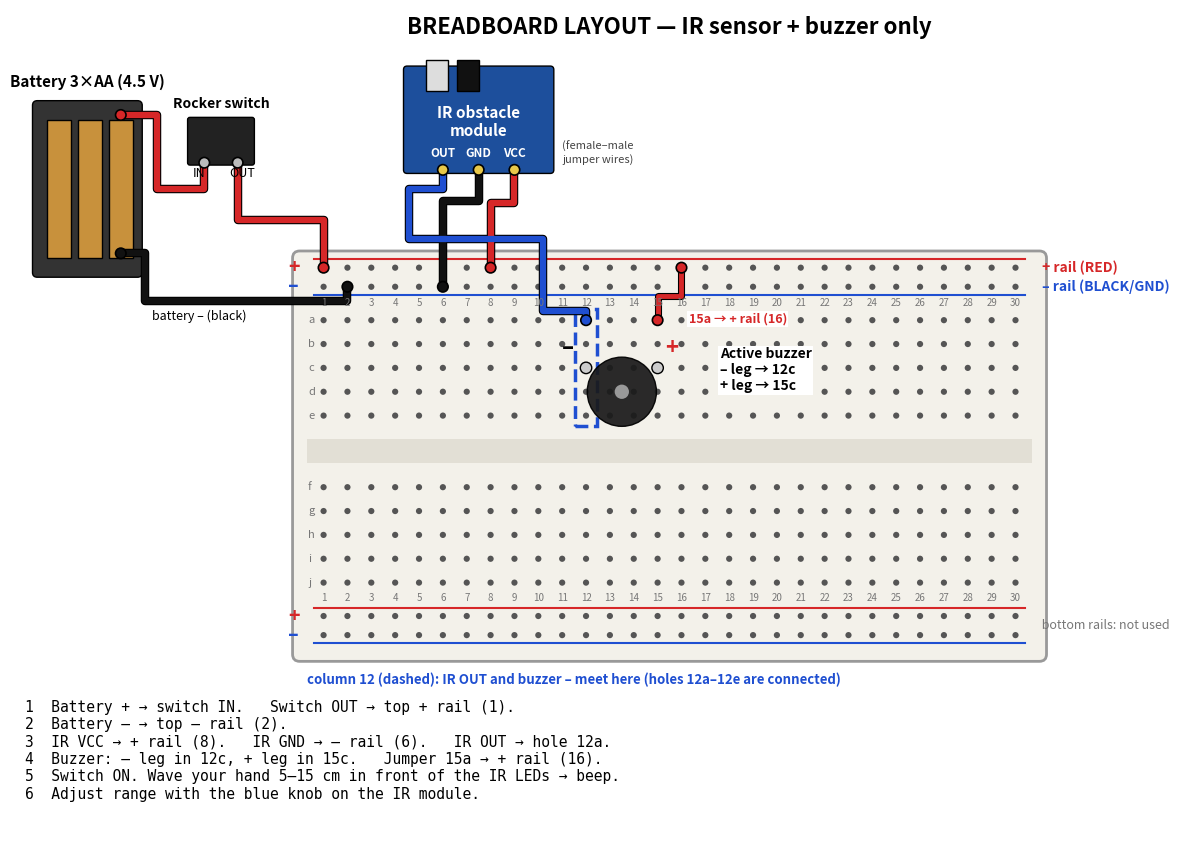

Write the Python code that produced this figure.
import matplotlib; matplotlib.use("Agg")
import matplotlib.pyplot as plt
from matplotlib.patches import Rectangle, Circle, FancyBboxPatch
import numpy as np
R,K,BL,G='#d62728','#111','#1f4fd1','#2a9d3a'
fig,ax=plt.subplots(figsize=(17,11)); ax.set_xlim(-12,34); ax.set_ylim(-5,24); ax.axis('off'); ax.set_aspect('equal')
def T(x,y,s,**k): k.setdefault('fontsize',11); k.setdefault('zorder',9); ax.text(x,y,s,**k)
def wire(p,c,w=4.5):
    xs,ys=zip(*p); ax.plot(xs,ys,color='k',lw=w+1.6,solid_capstyle='round',zorder=6); ax.plot(xs,ys,color=c,lw=w,solid_capstyle='round',zorder=7)
def end(x,y,c): ax.add_patch(Circle((x,y),0.22,fc=c,ec='k',lw=1.2,zorder=8))
# ---- breadboard ----
ax.add_patch(FancyBboxPatch((0,-3),31,16.6,boxstyle='round,pad=0.3',fc='#f3f1ea',ec='#999',lw=2,zorder=1))
ax.add_patch(Rectangle((0.3,5.0),30.4,1.0,fc='#e2dfd5',ec='none',zorder=1))  # centre gap
rowy={'a':11,'b':10,'c':9,'d':8,'e':7,'f':4,'g':3,'h':2,'i':1,'j':0}
TOPP,TOPN=13.2,12.4; BOTP,BOTN=-1.4,-2.2
for c in range(1,31):
    for r,y in rowy.items(): ax.add_patch(Circle((c,y),0.13,fc='#555',zorder=2))
    T(c,11.6,str(c),ha='center',fontsize=7,color='#777'); T(c,-0.75,str(c),ha='center',fontsize=7,color='#777')
for r,y in rowy.items(): T(0.35,y,r,va='center',fontsize=8,color='#777')
for yy,col,lab in [(TOPP,R,'+'),(TOPN,BL,'–'),(BOTP,R,'+'),(BOTN,BL,'–')]:
    ax.plot([0.6,30.4],[yy+0.35 if lab=='+' else yy-0.35]*2,color=col,lw=1.5,zorder=2)
    for c in range(1,31): ax.add_patch(Circle((c,yy),0.13,fc='#555',zorder=2))
    T(-0.25,yy,lab,color=col,fontsize=14,weight='bold',va='center',ha='center')
T(31.0,TOPP,' + rail (RED)',color=R,va='center',fontsize=10,weight='bold'); T(31.0,TOPN,' – rail (BLACK/GND)',color=BL,va='center',fontsize=10,weight='bold')
T(31.0,-1.8,' bottom rails: not used',va='center',fontsize=9,color='#777')
# highlight trigger column 12
ax.add_patch(Rectangle((11.55,6.55),0.9,4.9,fc='none',ec=BL,lw=2.5,ls='--',zorder=3))
T(0.3,-4.1,'column 12 (dashed): IR OUT and buzzer – meet here (holes 12a–12e are connected)',va='center',fontsize=9.5,color=BL,weight='bold',zorder=11)
# ---- battery + switch (off board) ----
ax.add_patch(FancyBboxPatch((-11,13),4.2,7,boxstyle='round,pad=0.2',fc='#333',ec='k',zorder=4))
for i in range(3): ax.add_patch(Rectangle((-10.6+i*1.3,13.6),1.0,5.8,fc='#c8913c',ec='k',zorder=5))
T(-8.9,20.8,'Battery 3×AA (4.5 V)',ha='center',fontsize=11,weight='bold')
ax.add_patch(FancyBboxPatch((-4.6,17.6),2.6,1.8,boxstyle='round,pad=0.1',fc='#222',ec='k',zorder=4))
T(-3.3,19.9,'Rocker switch',ha='center',fontsize=10,weight='bold'); T(-4.2,17.0,'IN',fontsize=9,ha='center'); T(-2.4,17.0,'OUT',fontsize=9,ha='center')
end(-4.0,17.6,'#bbb'); end(-2.6,17.6,'#bbb')
wire([(-7.5,19.6),(-6,19.6),(-6,16.5),(-4.0,16.5),(-4.0,17.6)],R); end(-7.5,19.6,R)
wire([(-2.6,17.6),(-2.6,15.2),(1,15.2),(1,TOPP)],R); end(1,TOPP,R)
wire([(-7.5,13.8),(-6.5,13.8),(-6.5,11.8),(2,11.8),(2,TOPN)],K); end(-7.5,13.8,K); end(2,TOPN,K)
T(-6.2,11.0,'battery – (black)',fontsize=9)
# ---- IR module (off board, jumper wires) ----
ax.add_patch(FancyBboxPatch((4.5,17.3),6,4.2,boxstyle='round,pad=0.15',fc='#1d4f9c',ec='k',zorder=4))
ax.add_patch(Rectangle((5.3,20.6),0.9,1.3,fc='#ddd',ec='k',zorder=5)); ax.add_patch(Rectangle((6.6,20.6),0.9,1.3,fc='#111',ec='k',zorder=5))
T(7.5,19.3,'IR obstacle\nmodule',ha='center',va='center',color='white',fontsize=11,weight='bold',zorder=10)
for x,n in [(6,'OUT'),(7.5,'GND'),(9,'VCC')]: T(x,17.85,n,ha='center',fontsize=8.5,weight='bold',color='white',zorder=11); end(x,17.3,'#e8c84a')
wire([(9,17.3),(9,15.9),(8,15.9),(8,TOPP)],R); end(8,TOPP,R)
wire([(7.5,17.3),(7.5,16.0),(6,16.0),(6,TOPN)],K); end(6,TOPN,K)
wire([(6,17.3),(6,16.5),(4.6,16.5),(4.6,14.4),(10.2,14.4),(10.2,11.4),(12,11.4),(12,11)],BL); end(12,11,BL)
T(11.0,17.6,'(female–male\njumper wires)',fontsize=8,color='#444')
# ---- buzzer on board: – leg col 12 row c, + leg col 15 row c ----
ax.add_patch(Circle((13.5,8.0),1.45,fc='#1a1a1a',ec='k',zorder=8,alpha=0.93)); ax.add_patch(Circle((13.5,8.0),0.3,fc='#999',zorder=9))
T(15.3,9.6,'+',color=R,fontsize=16,weight='bold',zorder=11); T(11.0,9.6,'–',fontsize=16,weight='bold',zorder=11)
T(17.6,8.9,'Active buzzer\n– leg → 12c\n+ leg → 15c',va='center',fontsize=10,weight='bold',bbox=dict(fc='white',ec='none',pad=1))
ax.add_patch(Circle((12,9),0.24,fc='#ccc',ec='k',zorder=10)); ax.add_patch(Circle((15,9),0.24,fc='#ccc',ec='k',zorder=10))
wire([(15,11),(15,12.0),(16,12.0),(16,TOPP)],R,3.5); end(15,11,R); end(16,TOPP,R)
T(16.3,10.9,'15a → + rail (16)',fontsize=9,color=R,weight='bold',bbox=dict(fc='white',ec='none',pad=1))
T(15.5,23,'BREADBOARD LAYOUT — IR sensor + buzzer only',ha='center',fontsize=16,weight='bold')
steps=['1  Battery + → switch IN.   Switch OUT → top + rail (1).',
       '2  Battery – → top – rail (2).',
       '3  IR VCC → + rail (8).   IR GND → – rail (6).   IR OUT → hole 12a.',
       '4  Buzzer: – leg in 12c, + leg in 15c.   Jumper 15a → + rail (16).',
       '5  Switch ON. Wave your hand 5–15 cm in front of the IR LEDs → beep.',
       '6  Adjust range with the blue knob on the IR module.']
for i,s in enumerate(steps): T(-11,-3.4-i*0.0 - 0 if False else 9.0-i*1.05,s,fontsize=10,ha='left',va='center',bbox=None) if False else None
T(-11.5,-4.9,'\n'.join(steps),fontsize=10.5,va='top',family='monospace')
ax.set_ylim(-11.5,24)
plt.savefig('ir_only_breadboard.png',dpi=140,bbox_inches='tight',facecolor='white')
